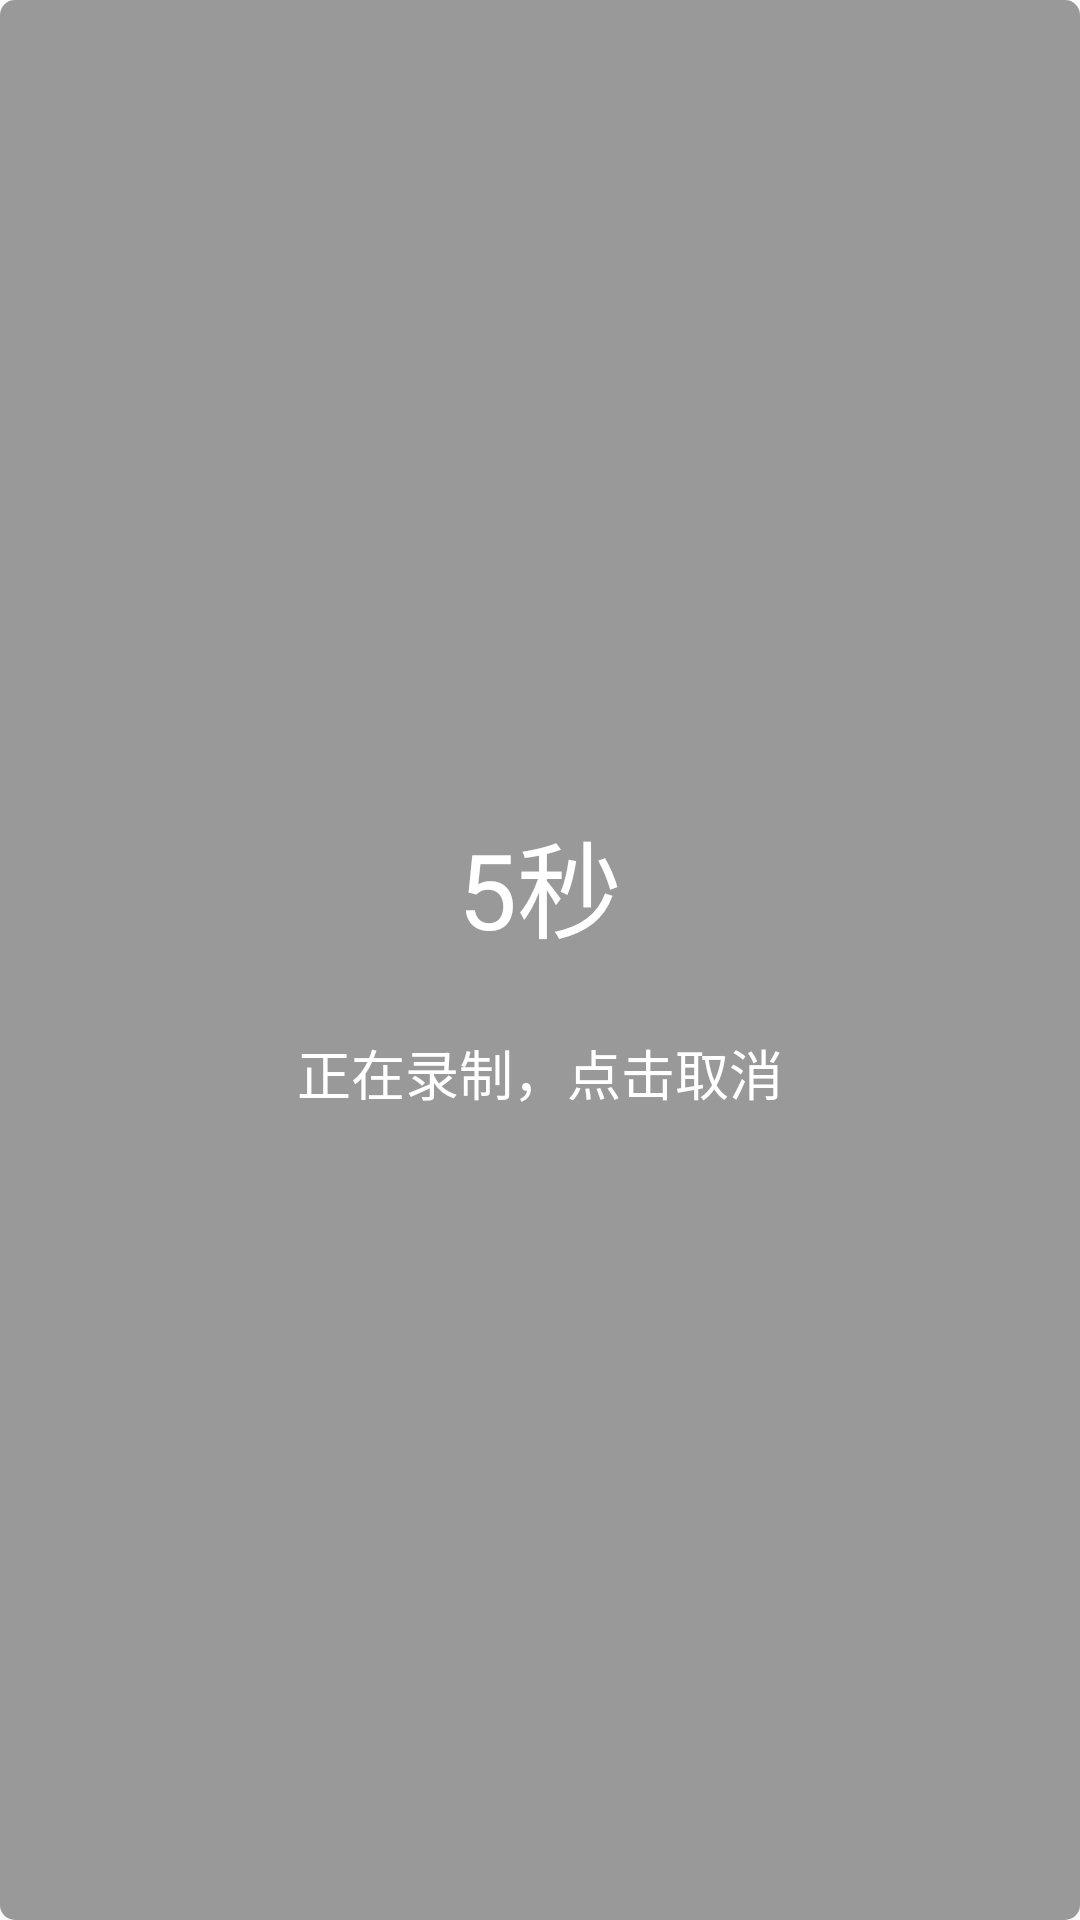

Here is an Android app screen rendered from its layout file. Give the layout XML and the strings, colors and styles it references.
<!-- AndroidManifest.xml: application theme AppTheme -->
<!-- res/layout/add_remind_record.xml -->
<?xml version="1.0" encoding="utf-8"?>
<LinearLayout xmlns:android="http://schemas.android.com/apk/res/android"
              android:id="@+id/ll_record"
              android:layout_width="220dp"
              android:layout_height="220dp"
              android:background="@drawable/record_shape"
              android:gravity="center"
              android:orientation="vertical"
             >


    <LinearLayout
        android:layout_width="wrap_content"
        android:layout_height="wrap_content"
        android:gravity="center"
        android:orientation="horizontal">


        <TextView
            android:id="@+id/tv_seconds"
            android:layout_width="wrap_content"
            android:layout_height="wrap_content"
            android:text="5秒"
            android:textColor="@color/white"
            android:textSize="35sp"
            />

    </LinearLayout>

    <TextView
        android:id="@+id/tv_cancel"
        android:layout_width="wrap_content"
        android:layout_height="wrap_content"
        android:layout_marginTop="24dp"
        android:text="正在录制，点击取消"
        android:textColor="@color/white"
        android:textSize="18sp"
        />

</LinearLayout>
<!-- resources referenced by this layout -->
<resources>
  <color name="white">#FFFFFF</color>
  <!-- drawable record_shape (drawable) -->
  <?xml version="1.0" encoding="utf-8"?>
  <shape xmlns:android="http://schemas.android.com/apk/res/android"
       android:shape="rectangle">
  
      <corners android:radius="5dp"/>
      <solid android:color="#aa696969"/>
  
  </shape>
  <style name="AppTheme" parent="Theme.AppCompat.Light">
          
          <item name="colorPrimary">@color/colorPrimary</item>
          <item name="colorPrimaryDark">@color/colorPrimaryDark</item>
          <item name="colorAccent">@color/colorAccent</item>
      </style>
  <color name="colorPrimary">#3F51B5</color>
  <color name="colorPrimaryDark">#303F9F</color>
  <color name="colorAccent">#FF4081</color>
</resources>
